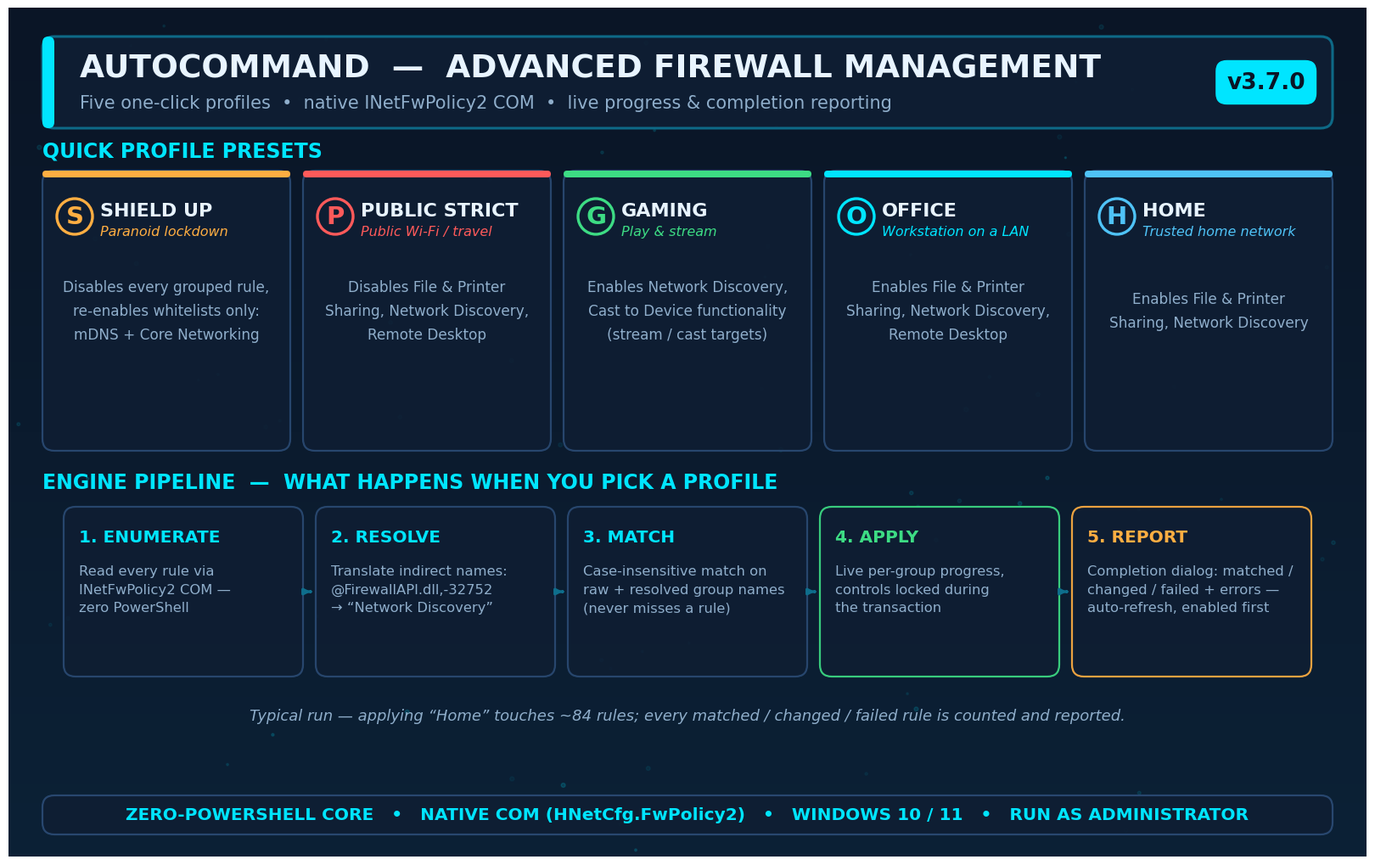

Recreate this plot in Python. (Note: this script raises an exception after producing the figure.)
"""Generate AutoCommand README infographics (dark cyber theme, matplotlib).

Usage:  py Assets/generate_infographics.py
Outputs: Assets/firewall_profiles_infographic.png
         Assets/security_stack_infographic.png
"""
import os

import matplotlib
matplotlib.use("Agg")
import matplotlib.pyplot as plt
import numpy as np
from matplotlib.patches import FancyBboxPatch, FancyArrowPatch, Circle

matplotlib.rcParams["font.family"] = "DejaVu Sans"

# ---- palette -------------------------------------------------------------
BG_TOP = "#0A1526"
BG_BOT = "#0C2136"
PANEL = "#0F1E33"
PANEL_EDGE = "#2A4A73"
CYAN = "#00E5FF"
CYAN_DIM = "#0E6E8C"
TXT = "#E8F4FF"
SUB = "#8FAECB"
ORANGE = "#FFAE42"
RED = "#FF5A5A"
GREEN = "#3DDC84"
BLUE = "#4FC3F7"
PURPLE = "#B388FF"

W, H = 1600, 1000


def new_canvas():
    fig = plt.figure(figsize=(W / 100, H / 100), dpi=150)
    ax = fig.add_axes([0, 0, 1, 1])
    ax.set_xlim(0, W)
    ax.set_ylim(0, H)
    ax.invert_yaxis()
    ax.axis("off")
    # vertical gradient background
    grad = np.linspace(0, 1, 256).reshape(-1, 1)
    ax.imshow(grad, extent=[0, W, H, 0], aspect="auto",
              cmap=matplotlib.colors.LinearSegmentedColormap.from_list("bg", [BG_TOP, BG_BOT]), zorder=-2)
    rng = np.random.default_rng(42)
    dots_x, dots_y = rng.uniform(0, W, 90), rng.uniform(0, H, 90)
    ax.scatter(dots_x, dots_y, s=rng.uniform(2, 14, 90), color=CYAN, alpha=rng.uniform(0.04, 0.16, 90), zorder=-1)
    return fig, ax


def panel(ax, x, y, w, h, edge=PANEL_EDGE, lw=1.6, face=PANEL, alpha=0.92):
    p = FancyBboxPatch((x, y), w, h, boxstyle="round,pad=0,rounding_size=14",
                       linewidth=lw, edgecolor=edge, facecolor=face, alpha=alpha, zorder=1)
    ax.add_patch(p)
    return p


def header(ax, title, subtitle, version_chip="v3.7.0"):
    panel(ax, 40, 34, W - 80, 108, edge=CYAN_DIM, lw=2.2, alpha=0.95)
    ax.add_patch(FancyBboxPatch((40, 34), 14, 108, boxstyle="round,pad=0,rounding_size=7",
                                linewidth=0, facecolor=CYAN, zorder=2))
    ax.text(84, 72, title, color=TXT, fontsize=27, fontweight="bold", va="center")
    ax.text(84, 112, subtitle, color=SUB, fontsize=15, va="center")
    ax.text(W - 72, 88, version_chip, color=BG_TOP, fontsize=19, fontweight="bold",
            ha="right", va="center",
            bbox=dict(boxstyle="round,pad=0.5", facecolor=CYAN, edgecolor="none"))


def footer(ax, text, accent=CYAN):
    panel(ax, 40, H - 72, W - 80, 46, edge=PANEL_EDGE, alpha=0.95)
    ax.text(W / 2, H - 49, text, color=accent, fontsize=14.5, ha="center", va="center", fontweight="bold")


# ============================================================ infographic 1
def firewall_infographic():
    fig, ax = new_canvas()
    header(ax, "AUTOCOMMAND  —  ADVANCED FIREWALL MANAGEMENT",
           "Five one-click profiles  •  native INetFwPolicy2 COM  •  live progress & completion reporting")

    profiles = [
        ("SHIELD UP", ORANGE, "Paranoid lockdown",
         "Disables every grouped rule,\nre-enables whitelists only:\nmDNS + Core Networking"),
        ("PUBLIC STRICT", RED, "Public Wi-Fi / travel",
         "Disables File & Printer\nSharing, Network Discovery,\nRemote Desktop"),
        ("GAMING", GREEN, "Play & stream",
         "Enables Network Discovery,\nCast to Device functionality\n(stream / cast targets)"),
        ("OFFICE", CYAN, "Workstation on a LAN",
         "Enables File & Printer\nSharing, Network Discovery,\nRemote Desktop"),
        ("HOME", BLUE, "Trusted home network",
         "Enables File & Printer\nSharing, Network Discovery"),
    ]

    cw, ch, gap = 292, 330, 15
    x0 = (W - (cw * 5 + gap * 4)) / 2
    y0 = 192
    ax.text(x0, y0 - 16, "QUICK PROFILE PRESETS", color=CYAN, fontsize=17, fontweight="bold")
    for i, (name, accent, tag, body) in enumerate(profiles):
        x = x0 + i * (cw + gap)
        panel(ax, x, y0, cw, ch)
        ax.add_patch(FancyBboxPatch((x, y0), cw, 8, boxstyle="round,pad=0,rounding_size=4",
                                    linewidth=0, facecolor=accent, zorder=2))
        ax.add_patch(Circle((x + 38, y0 + 54), 21, linewidth=2.4, edgecolor=accent, facecolor="none", zorder=3))
        ax.text(x + 38, y0 + 54, name[0], color=accent, fontsize=21, fontweight="bold",
                ha="center", va="center", zorder=3)
        ax.text(x + 68, y0 + 47, name, color=TXT, fontsize=16, fontweight="bold", va="center")
        ax.text(x + 68, y0 + 72, tag, color=accent, fontsize=11.5, va="center", style="italic")
        ax.text(x + cw / 2, y0 + 165, body, color=SUB, fontsize=12.2, ha="center", va="center", linespacing=1.7)

    ax.text(x0, y0 + ch + 44, "ENGINE PIPELINE  —  WHAT HAPPENS WHEN YOU PICK A PROFILE", color=CYAN,
            fontsize=17, fontweight="bold")

    steps = [
        ("1. ENUMERATE", "Read every rule via\nINetFwPolicy2 COM —\nzero PowerShell", CYAN),
        ("2. RESOLVE", "Translate indirect names:\n@FirewallAPI.dll,-32752\n→ \u201cNetwork Discovery\u201d", CYAN),
        ("3. MATCH", "Case-insensitive match on\nraw + resolved group names\n(never misses a rule)", CYAN),
        ("4. APPLY", "Live per-group progress,\ncontrols locked during\nthe transaction", GREEN),
        ("5. REPORT", "Completion dialog: matched /\nchanged / failed + errors —\nauto-refresh, enabled first", ORANGE),
    ]
    sw, sh, sy = 282, 200, y0 + ch + 66
    sx0 = (W - (sw * 5 + gap * 4)) / 2
    for i, (title, body, accent) in enumerate(steps):
        x = sx0 + i * (sw + gap)
        panel(ax, x, sy, sw, sh, edge=accent if i >= 3 else PANEL_EDGE)
        ax.text(x + 18, sy + 36, title, color=accent, fontsize=14.5, fontweight="bold", va="center")
        ax.text(x + 18, sy + 68, body, color=SUB, fontsize=11.8, va="top", linespacing=1.55)
        if i < 4:
            ax.annotate("", xy=(x + sw + gap - 6, sy + sh / 2), xytext=(x + sw + 6, sy + sh / 2),
                        arrowprops=dict(arrowstyle="-|>", color=CYAN_DIM, lw=2.4))

    ax.text(W / 2, sy + sh + 46,
            "Typical run — applying \u201cHome\u201d touches ~84 rules; every matched / changed / failed rule is counted and reported.",
            color=SUB, fontsize=13, ha="center", va="center", style="italic")

    footer(ax, "ZERO-POWERSHELL CORE   •   NATIVE COM (HNetCfg.FwPolicy2)   •   WINDOWS 10 / 11   •   RUN AS ADMINISTRATOR")

    out = os.path.join(os.path.dirname(os.path.abspath(__file__)), "firewall_profiles_infographic.png")
    fig.savefig(out, dpi=150)
    plt.close(fig)
    return out


# ============================================================ infographic 2
def stack_infographic():
    fig, ax = new_canvas()
    header(ax, "AUTOCOMMAND  —  WINDOWS SECURITY & HARDENING SUITE",
           "Zero-PowerShell monitoring & mitigation  •  WPF dashboard  •  integrated AI co-pilot")

    panels = [
        ("EVENT-DRIVEN ENFORCER", CYAN, [
            "WMI watcher: instant SSTP / kernel-debug",
            "adapter detection (zero idle CPU)",
            "State reconciliation sweep: SSTP service",
            "and BCD kernel-debug state re-asserted",
            "Toast alerts + auto-mitigate toggle",
        ]),
        ("ADVANCED FIREWALL", ORANGE, [
            "5 one-click profiles (Shield Up → Home)",
            "Group enable / disable via native COM",
            "1-click inbound+outbound process block",
            "Live apply progress + per-group report",
            "Config overrides with drift detection",
        ]),
        ("AI SECURITY CO-PILOT", PURPLE, [
            "Dedicated AI Assistant tab",
            "Gemini cloud assistant",
            "Local GGUF models via LLamaSharp",
            "Review-before-run command execution",
            "AI-auditable pages (GetAuditContext)",
        ]),
        ("NETWORK ANALYTICS", GREEN, [
            "Sysmon operational-log EventLogWatcher",
            "Raw-socket packet sniffer",
            "Live connections + Geo-DNS reverse map",
            "SVCHOST service monitor",
            "DNS resolution service",
        ]),
        ("HARDENING & UEFI", BLUE, [
            "UEFI DBX download / apply + revocation",
            "EFI integrity baseline drift checks",
            "Signature-verified sigcheck auto-download",
            "LSA protection / UAC / telemetry toggles",
            "SetupAPI P/Invoke device takedown",
        ]),
        ("APP & BLOATWARE CONTROL", RED, [
            "Default Apps: Windows Settings parity",
            "list with versions & publishers",
            "Authenticode-validated signature status",
            "1-click bloatware removal:",
            "Outlook / Xbox / Family / Phone",
        ]),
    ]

    cw, ch, gap = 489, 300, 22
    x0, y0 = 44, 180
    for i, (title, accent, bullets) in enumerate(panels):
        col, row = i % 3, i // 3
        x = x0 + col * (cw + gap)
        y = y0 + row * (ch + 26)
        panel(ax, x, y, cw, ch)
        ax.add_patch(FancyBboxPatch((x, y), cw, 8, boxstyle="round,pad=0,rounding_size=4",
                                    linewidth=0, facecolor=accent, zorder=2))
        ax.text(x + 24, y + 44, title, color=accent, fontsize=17, fontweight="bold", va="center")
        body = "\n".join("•  " + b for b in bullets)
        ax.text(x + 24, y + 78, body, color=SUB, fontsize=12.4, va="top", linespacing=1.75)

    footer(ax, "WINDOWS 10 / 11   •   .NET 10 (WPF)   •   ADMINISTRATOR PRIVILEGES   •   APACHE-2.0   •   github.com/dparksports/autocommand-windows")

    out = os.path.join(os.path.dirname(os.path.abspath(__file__)), "security_stack_infographic.png")
    fig.savefig(out, dpi=150)
    plt.close(fig)
    return out


if __name__ == "__main__":
    print(firewall_infographic())
    print(stack_infographic())
